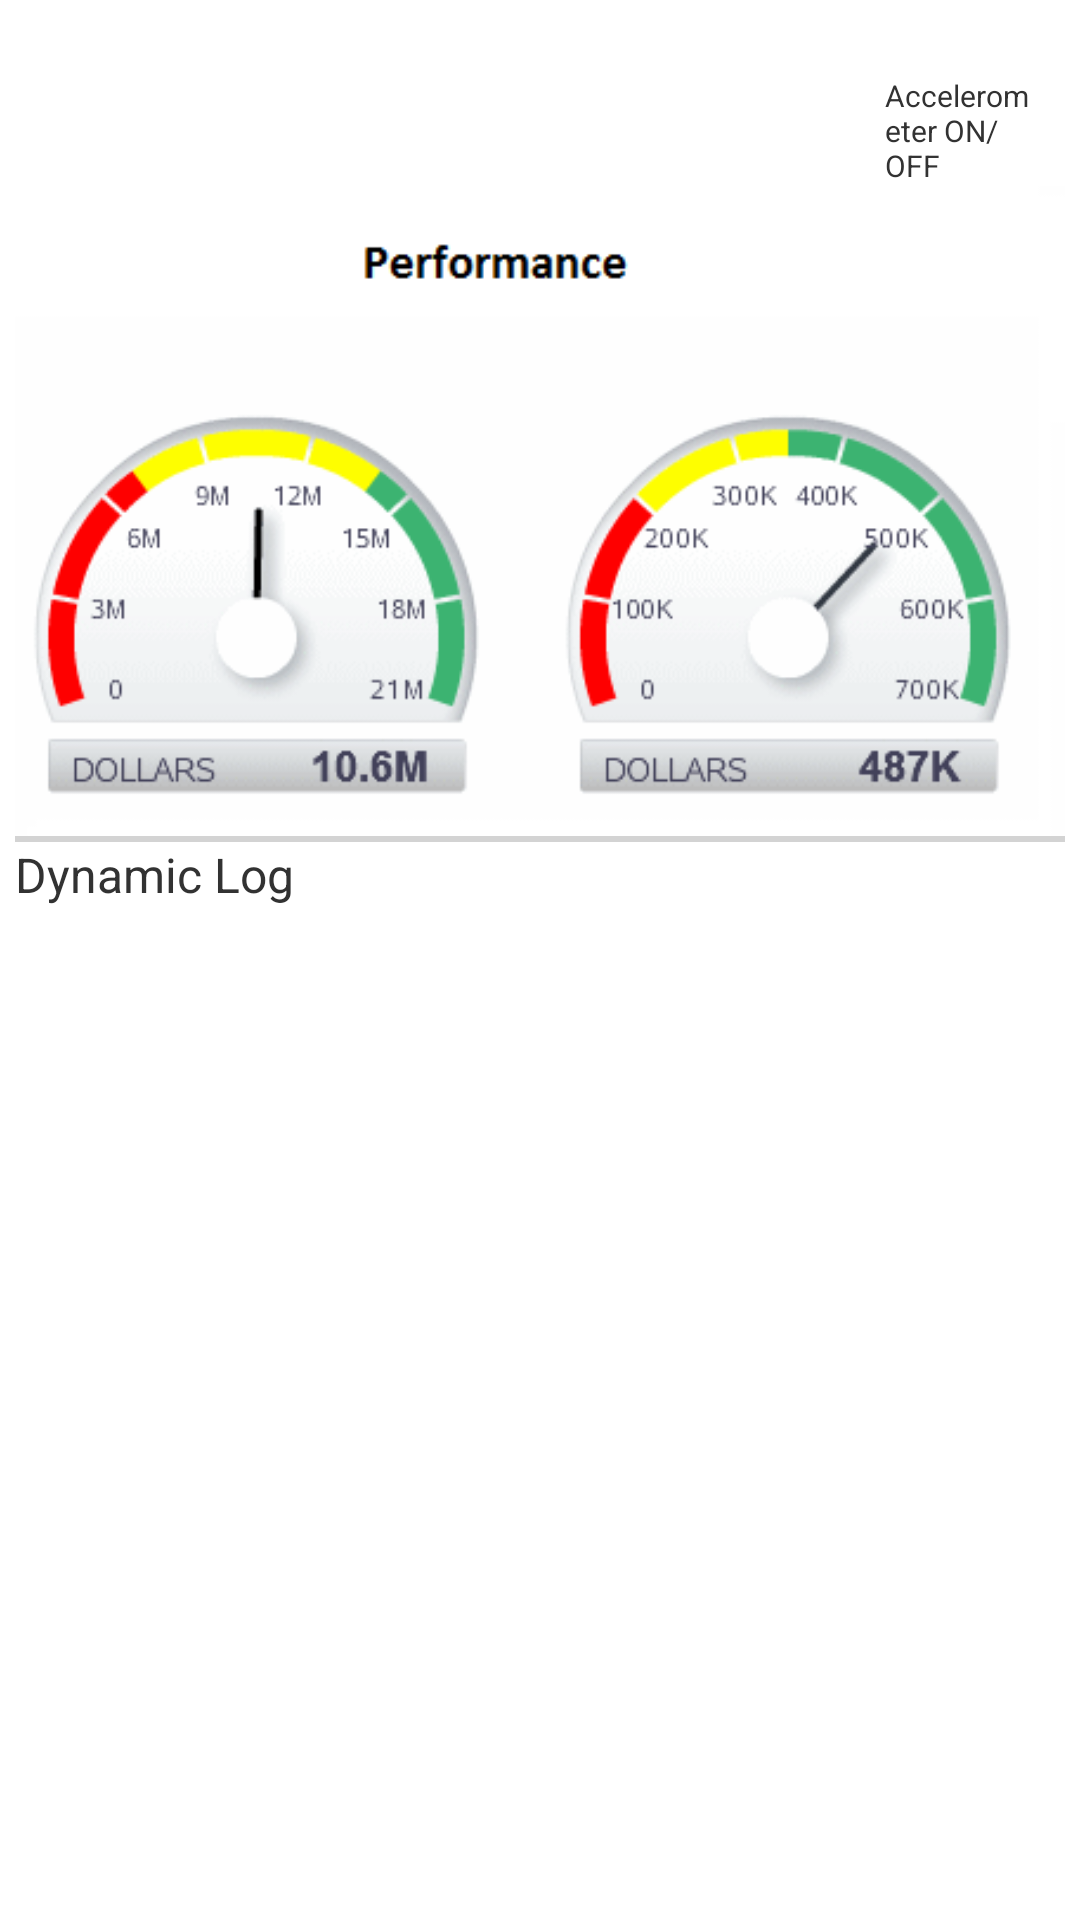

The Android layout XML behind this screen, and the referenced resources:
<!-- AndroidManifest.xml: application theme AppTheme -->
<!-- res/layout/fragment_home_page.xml -->
<LinearLayout
  xmlns:android="http://schemas.android.com/apk/res/android"
  android:orientation="vertical"
  android:paddingLeft="5dip"
  android:paddingRight="5dip"
  android:paddingTop="5dip"
  android:layout_width="match_parent"
  android:layout_height="match_parent">
  
  
  <RelativeLayout
      android:id="@+id/top_view"
      android:layout_width="fill_parent"
      android:layout_height="wrap_content"
      android:layout_alignParentBottom="true">
          
          
         <ToggleButton
	        android:id="@+id/toggleButton1"
	        android:layout_alignParentRight="true"
	        android:paddingTop="50dp"
	        android:paddingLeft="200dp"
	        android:layout_width="60dp"
	        android:layout_height="20dp"
	        android:background="@drawable/homepagetogglebtn"
	        android:button="@null"
	        android:textOff=""
	        android:textOn="" />
         <TextView android:id="@+id/toggleButtontext"
            android:text="Accelerometer ON/OFF"
            android:textSize="10dip"
            android:layout_width="fill_parent"
            android:layout_height="wrap_content"
            android:layout_alignLeft="@+id/toggleButton1"
            android:layout_below="@+id/toggleButton1"/>
       </RelativeLayout>
  
  <ImageView
        android:id="@+id/homepagePerformanceImage"
        android:layout_width="wrap_content"
        android:layout_height="wrap_content"
        android:src="@drawable/performance"
        android:adjustViewBounds="true"/>
   
 <View   android:id="@+id/Divider"
        android:layout_height="2dp"
        android:layout_width="fill_parent"
        android:background="#d3d3d3" />
 <TextView android:text="Dynamic Log"
            android:textSize="16dip"
            android:layout_width="fill_parent"
            android:layout_height="wrap_content"
            />
 <ExpandableListView android:id="@+id/log_list" 
       android:layout_width="wrap_content"
        android:layout_height="wrap_content"
	    android:drawSelectorOnTop="false"
	    >
       </ExpandableListView>
 
</LinearLayout>
<!-- resources referenced by this layout -->
<resources>
  <!-- drawable homepagetogglebtn (drawable) -->
  <?xml version="1.0" encoding="UTF-8"?>
  <selector xmlns:android="http://schemas.android.com/apk/res/android">
      <item android:drawable="@drawable/on" android:state_checked="true"/>
      <item android:drawable="@drawable/off" android:state_checked="false"/>
      <item android:drawable="@drawable/off"></item>
  
  </selector>
  <!-- drawable performance: png bitmap (drawable, 28924 bytes) -->
  <style name="AppTheme" parent="android:Theme.Light" />
</resources>
